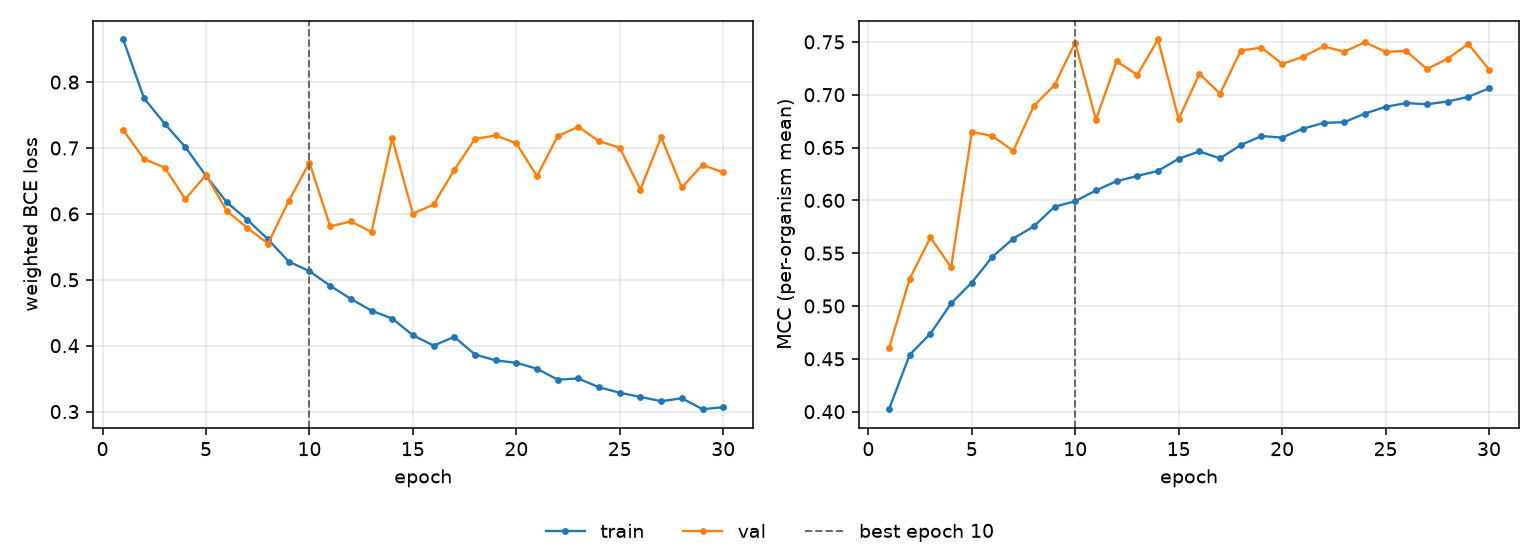

Source data for this figure (header and first rows):
epoch, tr_loss, vl_loss, tr_mcc, vl_mcc, is_best
1, 0.8647, 0.7271, 0.4023, 0.4601, False
2, 0.7757, 0.6835, 0.4539, 0.5258, False
3, 0.737, 0.6703, 0.4738, 0.5649, False
4, 0.7014, 0.6224, 0.5025, 0.5365, False
5, 0.6578, 0.6591, 0.5222, 0.6647, False
6, 0.6178, 0.6048, 0.5467, 0.661, False
7, 0.5909, 0.5785, 0.5637, 0.6468, False
8, 0.5614, 0.555, 0.5754, 0.6894, False
9, 0.5276, 0.6196, 0.594, 0.7092, False
10, 0.5131, 0.6778, 0.5992, 0.7494, True
11, 0.4909, 0.5811, 0.6095, 0.6764, False
12, 0.4711, 0.5885, 0.6181, 0.7316, False
13, 0.4531, 0.5727, 0.6231, 0.7188, False
14, 0.4412, 0.7146, 0.6279, 0.7523, False
15, 0.4159, 0.6004, 0.6394, 0.6769, False
16, 0.4001, 0.6143, 0.6463, 0.7197, False
17, 0.4134, 0.6667, 0.6397, 0.7011, False
18, 0.3866, 0.7137, 0.6524, 0.7417, False
19, 0.3777, 0.719, 0.6608, 0.7447, False
20, 0.374, 0.7071, 0.6594, 0.7291, False
21, 0.365, 0.6571, 0.6678, 0.7358, False
22, 0.3485, 0.7181, 0.6733, 0.7457, False
23, 0.3502, 0.7322, 0.674, 0.7407, False
24, 0.3369, 0.7103, 0.6821, 0.7496, False
25, 0.3286, 0.7004, 0.6885, 0.7406, False
26, 0.3222, 0.637, 0.6921, 0.7414, False
27, 0.3158, 0.7165, 0.691, 0.7243, False
28, 0.3202, 0.6401, 0.6936, 0.7341, False
29, 0.3036, 0.6745, 0.698, 0.7481, False
30, 0.3066, 0.6628, 0.706, 0.7238, False
